Run: headless pygame with SDL's dummy video driver; simulated clock (each Clock.tick advances the game by its frame time, no real sleeping); random seed 0; keys injected as events and as key.get_pressed() state; no mouse input.
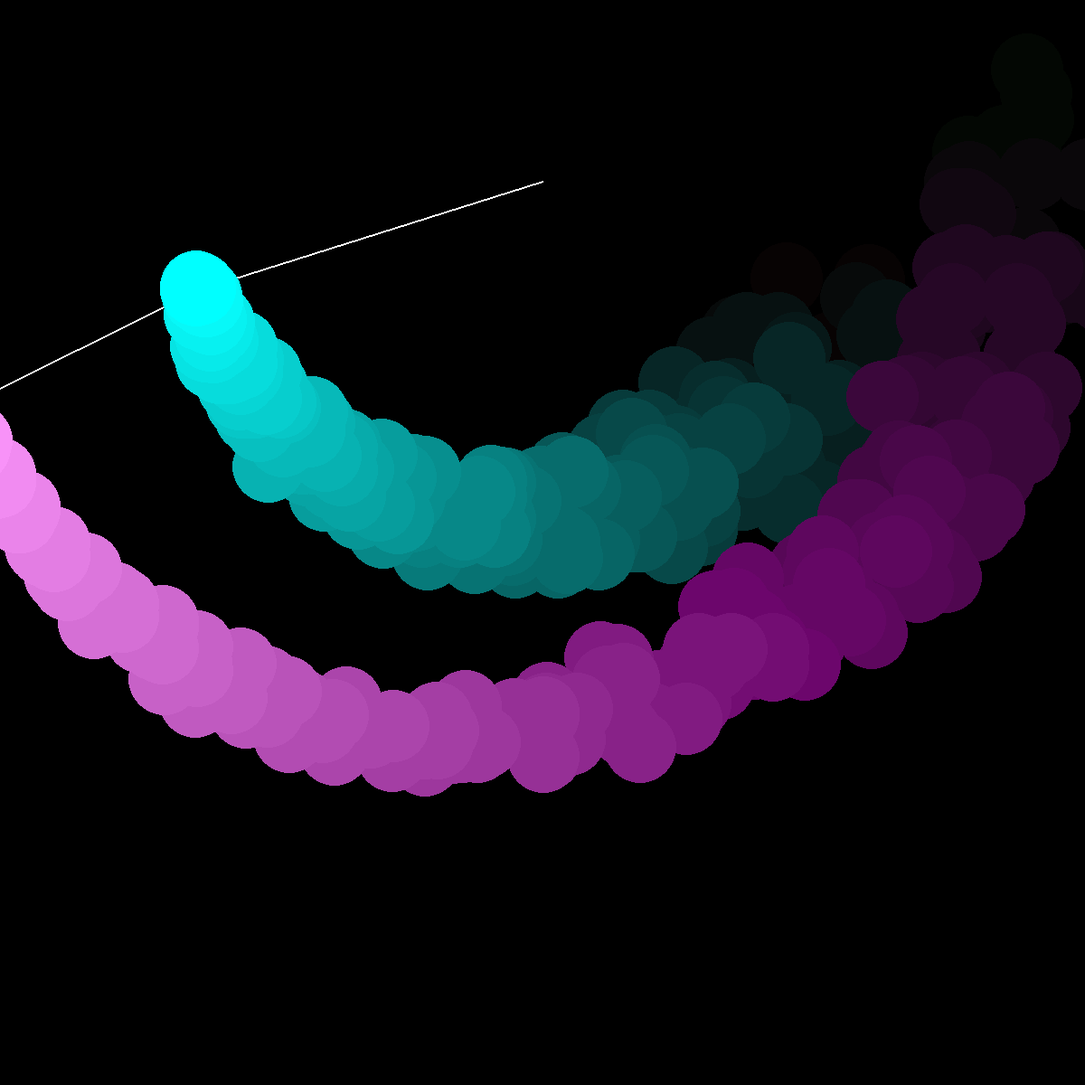
Frame 1 of 4 · flips 1–60 · no input
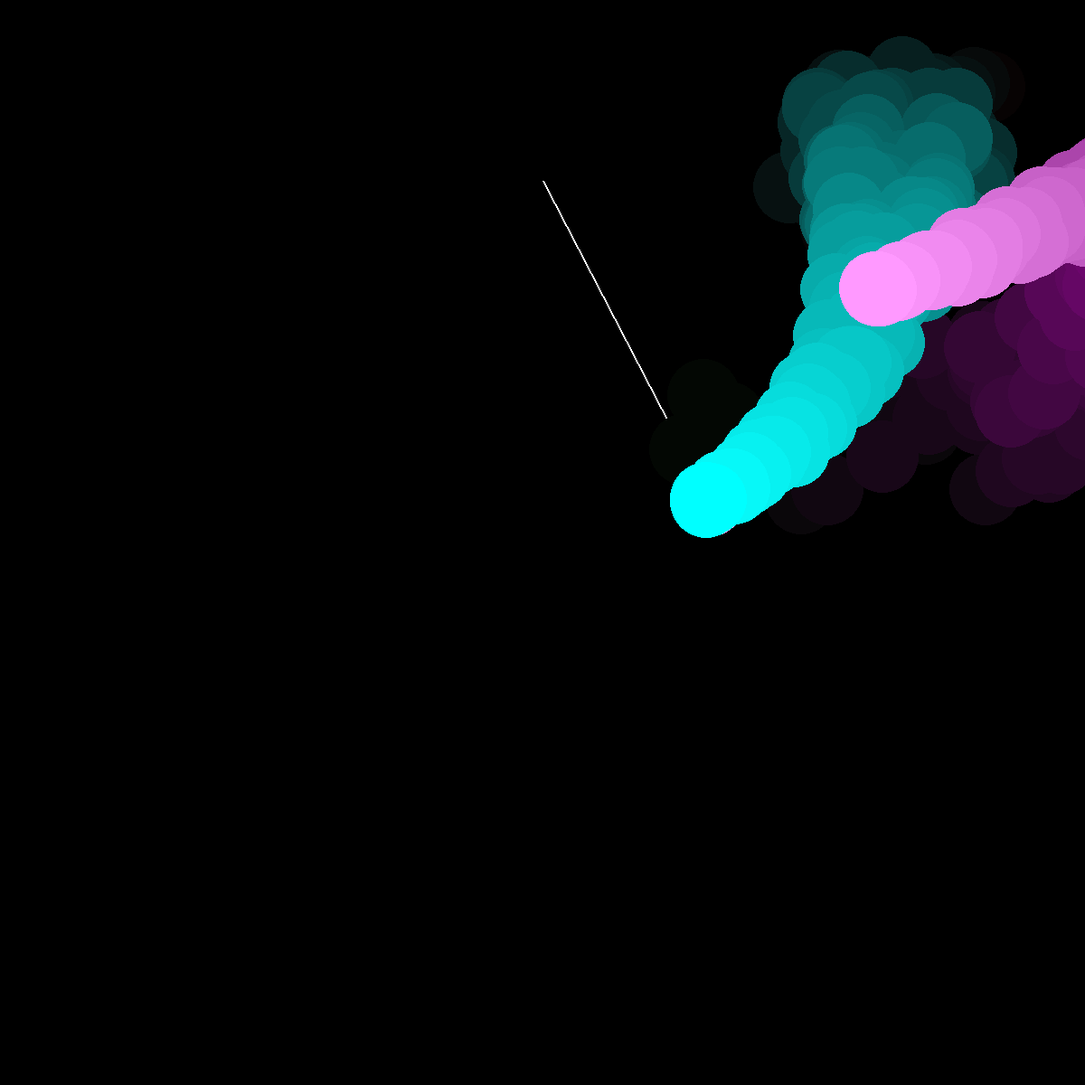
Frame 2 of 4 · flips 61–180 · tapped SPACE, RETURN · held RIGHT (→), D
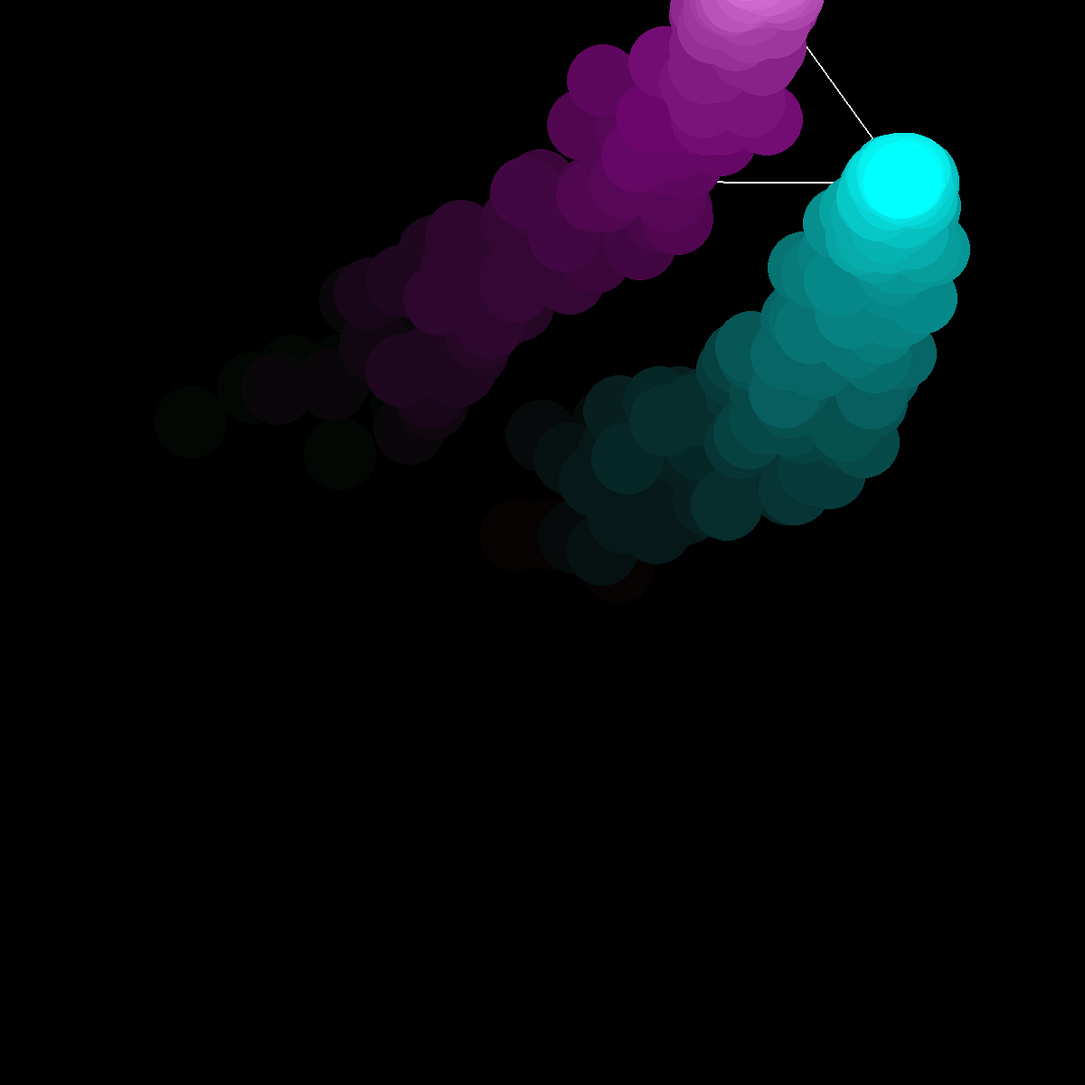
Frame 3 of 4 · flips 181–300 · held DOWN (↓), S
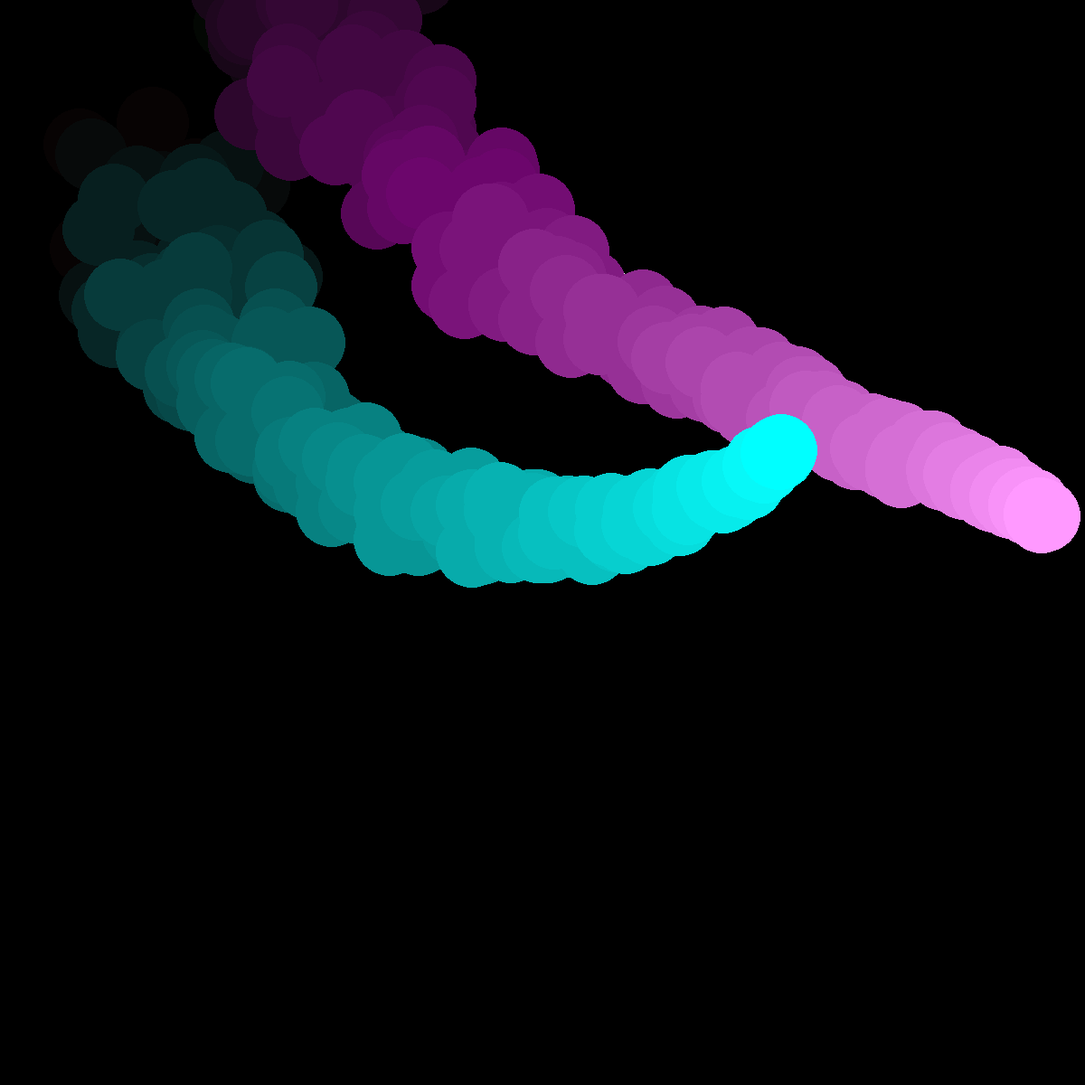
Frame 4 of 4 · flips 301–420 · held LEFT (←), A, UP (↑), W

The pygame program that drew these frames:

# -*- coding: utf-8 -*-
"""
Created on Fri Jun 12 02:49:27 2020

@author: Danny
"""

import pygame, sys, math, random

## Colours
RED = [255, 0, 0, 255]
GREEN = [0, 255, 0, 255]
BLUE = [0, 0, 255, 255]
ORANGE = [255, 128, 0, 255]
YELLOW = [242, 224, 63, 255]
BLACK = [0, 0, 0, 255]
WHITE = [255, 255, 255, 255]
LIGHT_BLUE = [0,  255, 255, 255]
PINK = [255, 153, 255, 255]
LIME = [128, 255, 0, 255]

## Toggles pendulum smoke effects
smoke = True

## Constants
g = 0.2
vel_limit = 20
acc_val = 0.2

framerate = 60

v_lim = 3 ## Speed of smoke particles

particle_num = 7  ## Particles emitted per frame
offset = 20 ## Random force making particles move randomly
particle_size = 180 ## Size of each particle
decay_speed = 7 ## Time for particle to decay

p1_size = 40 ## Pendulum bob sizes
p2_size = 40

p1_length = 400 ## Pendulum lengths
p2_length = 300

p1_ang = math.pi/2 ## Pendulum starting angles
p2_ang = math.pi/6

p1_colour = PINK ## Smoke colours
p2_colour = LIGHT_BLUE

## Return magnitude, direction of a given vector
def magDir(x, y):
    return math.sqrt(x**2 + y**2), round(math.atan2(y, x), 5)

## Return x, y components of given vector
def resolve(mag, t):
    return mag*math.cos(t), mag*math.sin(t)

## Return direction of given vector
def direction(x, y):
    return math.atan2(y, x)

## Return magnitude of given vector
def mag(x, y):
    return math.sqrt(x**2 + y**2)

## Scale given vector to given magnitude
def setMag(x, y, m):
    
    magnitude = mag(x, y)
    
    if magnitude == 0:
        return 0, 0
    else:
    
        x = x/magnitude * m
        y = y/magnitude * m
    
    return x, y

## Scale given vector to unit length
def unitVector(x, y):
    x, y = setMag(x, y, 1)
    
    return x, y

## Limit given vector to given max length
def limit(x, y, a):
    if mag(x, y) >= a:
        x, y = setMag(x, y, a)
        
    return x, y

## Pendulum object
class Pendulum(object):
    def __init__(self, size, colour, origin, theta, length, angVel, angAcc, damping):
        self.size = size
        self.colour = colour
        
        self.originx = origin[0]
        self.originy = origin[1]
        
        self.theta = theta
        self.length = length
        
        self.angVel = angVel
        self.angAcc = angAcc
        
        self.grav_force = 0.01
        self.damping = damping
        
        self.x = int(self.length * math.sin(self.theta)) + self.originx
        self.y = -int(self.length * math.cos(self.theta)) + self.originy
    
    def changePos(self):
        
        self.prev_x = self.x
        self.prev_y = self.y
        
        self.x = int(self.length * math.sin(self.theta)) + self.originx
        self.y = -int(self.length * math.cos(self.theta)) + self.originy

    
    def drawBody(self):
        pygame.draw.line(screen, WHITE, (self.originx, self.originy),
                         (self.x, self.y), 2)
        
        
    
    def changeAng(self):
        self.theta += self.angVel
    
    def changeAngVel(self):
        self.angVel += self.angAcc
    
    def drawBob(self):
        pygame.draw.circle(screen, self.colour, (self.x, self.y), self.size)
    
    def trace(self):
        pygame.draw.line(screen, WHITE, (self.x, self.y),
                         (self.prev_x, self.prev_y),
                         2)
    
    def go(self):
        self.changePos()
        
        self.changeAngVel()
        self.changeAng()
        
        self.drawBody()
        self.drawBob()
        
        self.angAcc = self.grav_force * math.sin(self.theta) / self.length * 100
        self.angVel = (self.angVel * self.damping)
     
## Single Particle object
## (colour, mass, pos, vel, acc, force, lifespan)
class Particle(object):
    def __init__(self, col, mass, p, v, a, f, lifespan):
        self.col = col
        self.mass = mass
        
        ## Radius of circle is proportional to sqrt of mass (S.A = kr^2)
        self.radius = int(math.sqrt(mass) * 3)
        
        ## Components of pos, vel, acc, force
        self.px = p[0]
        self.py = p[1]
        
        self.vx = v[0]
        self.vy = v[1]
        
        self.ax = a[0]
        self.ay = a[1]
        
        self.fx = f[0]
        self.fy = f[1]
        
        ## Lifespan
        self.lifespan = lifespan
        
        ## Weight is vector with y-component f=ma=mg
        self.weight = [0, self.mass * g]
    
    ## Adds velocity to position
    def changePos(self):
        
        self.px = int(self.px + self.vx)
        self.py = int(self.py + self.vy)
    
    ## Adds acceleration to velocity
    def changeVel(self):
        self.vx += self.ax
        self.vy += self.ay
    
    ## f=ma --> new a = f/mass
    def changeAcc(self):
        
        self.ax += self.fx/self.mass
        self.ay += self.fy/self.mass

    
    ## Add given force to total (resultant) force
    def applyForce(self, force):
        self.fx += force[0]
        self.fy += force[1]
        #print (self.fy)
        
        ## Force arrow that doesn't work properly
        #drawArrow(screen, (100, 255, 0), (self.px, self.py),(self.px +force[0] , self.py+force[1]*0.1 ))
    
    ## Accelerate body to mouse location
    def moveToMouse(self, mouse):
        ## Figure out direction
        self.ax = mouse[0] - self.px
        self.ay = mouse[1] - self.py
        
        ## Set magnitude to value of acceleration (constant at the top)
        self.ax, self.ay = setMag(self.ax, self.ay, acc_val)
        
        ## Change the velocity, limit to constant
        self.changeVel()
        self.vx, self.vy = limit(self.vx, self.vy, vel_limit)
        
        ## Change position
        self.changePos()
    
    ## Bounce off walls of screen
    def bounce(self):
        if self.px + self.vx >= win_size[0] or self.px + self.vx < 0:
            self.vx = -self.vx
            
        if self.py + self.vy >= win_size[1] or self.py + self.vy < 0:
            self.vy = -self.vy
    
    ## Check if still alive (using lifespan value)
    def isAlive(self):
        if self.lifespan <= 0:
            return False
        else:
            return True
        
    
    ## Full movement algorithm
    def move(self):          
        ## Accelerate to mouse location
        #self.moveToMouse(mouse)
        
        ## Bounce of screen edge
        #self.bounce()
        
        ## Change acceleration
        self.changeAcc()
        #i.ax, i.ay = limit(i.ax, i.ay, acc_val)
        
        ## Change velocity
        self.changeVel()
        #i.vx, i.vy = limit(i.vx, i.vy, vel_limit)
        
        ## Change position
        self.changePos()
        
    ## Changes colour of particle - decrements RGB values
    def fade(self):
        for r in range(len(self.col)):
            #print (r, particle.col[r])
            if self.col[r] > decay_speed:
                self.col[r] = self.col[r] - decay_speed
            else:
                self.col[r] = decay_speed


## Setting window size, defining screen
win_size = (1200, 1200)
screen = pygame.display.set_mode(win_size)

## Defining centre of screen
centre = (int(win_size[0]/2), int(win_size[1]/2))

## Initialise window
pygame.init()

## Defining clock object
clock = pygame.time.Clock()

#(size, col, origin, angle, length, vel, acc, damping)
p1 = Pendulum(p1_size, p1_colour,
                 (centre[0], 200),
                 p1_ang, p1_length,
                 0, 0, 1)

p1.changePos()

p2 = Pendulum(p2_size, p2_colour,
              (p1.x, p1.y),
              p2_ang, p2_length,
              0, 0, 1)


pendulums = [p1]

particles = []

## Window runtime loop
win_loop = True
while win_loop:
    ## Refills background
    screen.fill(BLACK)
    
    ## Checks for QUIT event to break loop
    for i in pygame.event.get():
        if i.type == pygame.QUIT:
            win_loop = False
    
    #pygame.draw.circle(screen, WHITE, (p1.originx, p1.originy), 15)
    
    for p in pendulums:
        p.go()
        
        
    p2.originx, p2.originy = p.x, p.y
    p2.go()
    
    if smoke == True:
        for i in range(particle_num):
    
        
            p = Particle([p1_colour[0], p1_colour[1], p1_colour[2]],
                         particle_size, (p2.x, p2.y),
                     (random.uniform(-v_lim, v_lim), random.uniform(-v_lim, 1.5)),
                     (0, 0),
                     (0, 0),
                     255)
            particles.append(p)
            
            p = Particle([p2_colour[0], p2_colour[1], p2_colour[2]],
                         particle_size, (p1.x, p1.y),
                     (random.uniform(-v_lim, v_lim), random.uniform(-v_lim, 1.5)),
                     (0, 0),
                     (0, 0),
                     255)
            particles.append(p)
        
        ## Iterating over all Particle objects on screen
        for i in particles:
            ## Set current acceleration, force to zero
            i.ax, i.ay = 0, 0
            i.fx, i.fy = 0, 0
            
            #i.applyForce(i.weight)
            i.applyForce((random.uniform(-offset, offset), (random.uniform(-offset, offset))))
            
                
            #i.col = (0, 0, i.lifespan)
            
            
            ## Deincrement lifespan
            i.lifespan -= decay_speed
                 
            ## Run movement algorithm
            i.move()
            
            ## Draw particle to screen
            pygame.draw.circle(screen, i.col, (int(i.px), int(i.py)), i.radius)
            
            if i.lifespan <= 0:
                particles.remove(i)
            
            i.fade()
# =============================================================================
#         if i.col[0] > 0:
#             i.col[0] -= decay_speed
#         if i.col[2] > 0:
#             i.col[2] -= decay_speed
# =============================================================================
    
    ## Update screen
    pygame.display.flip()
    clock.tick(60)
    
## Close window
pygame.quit()
sys.exit()
